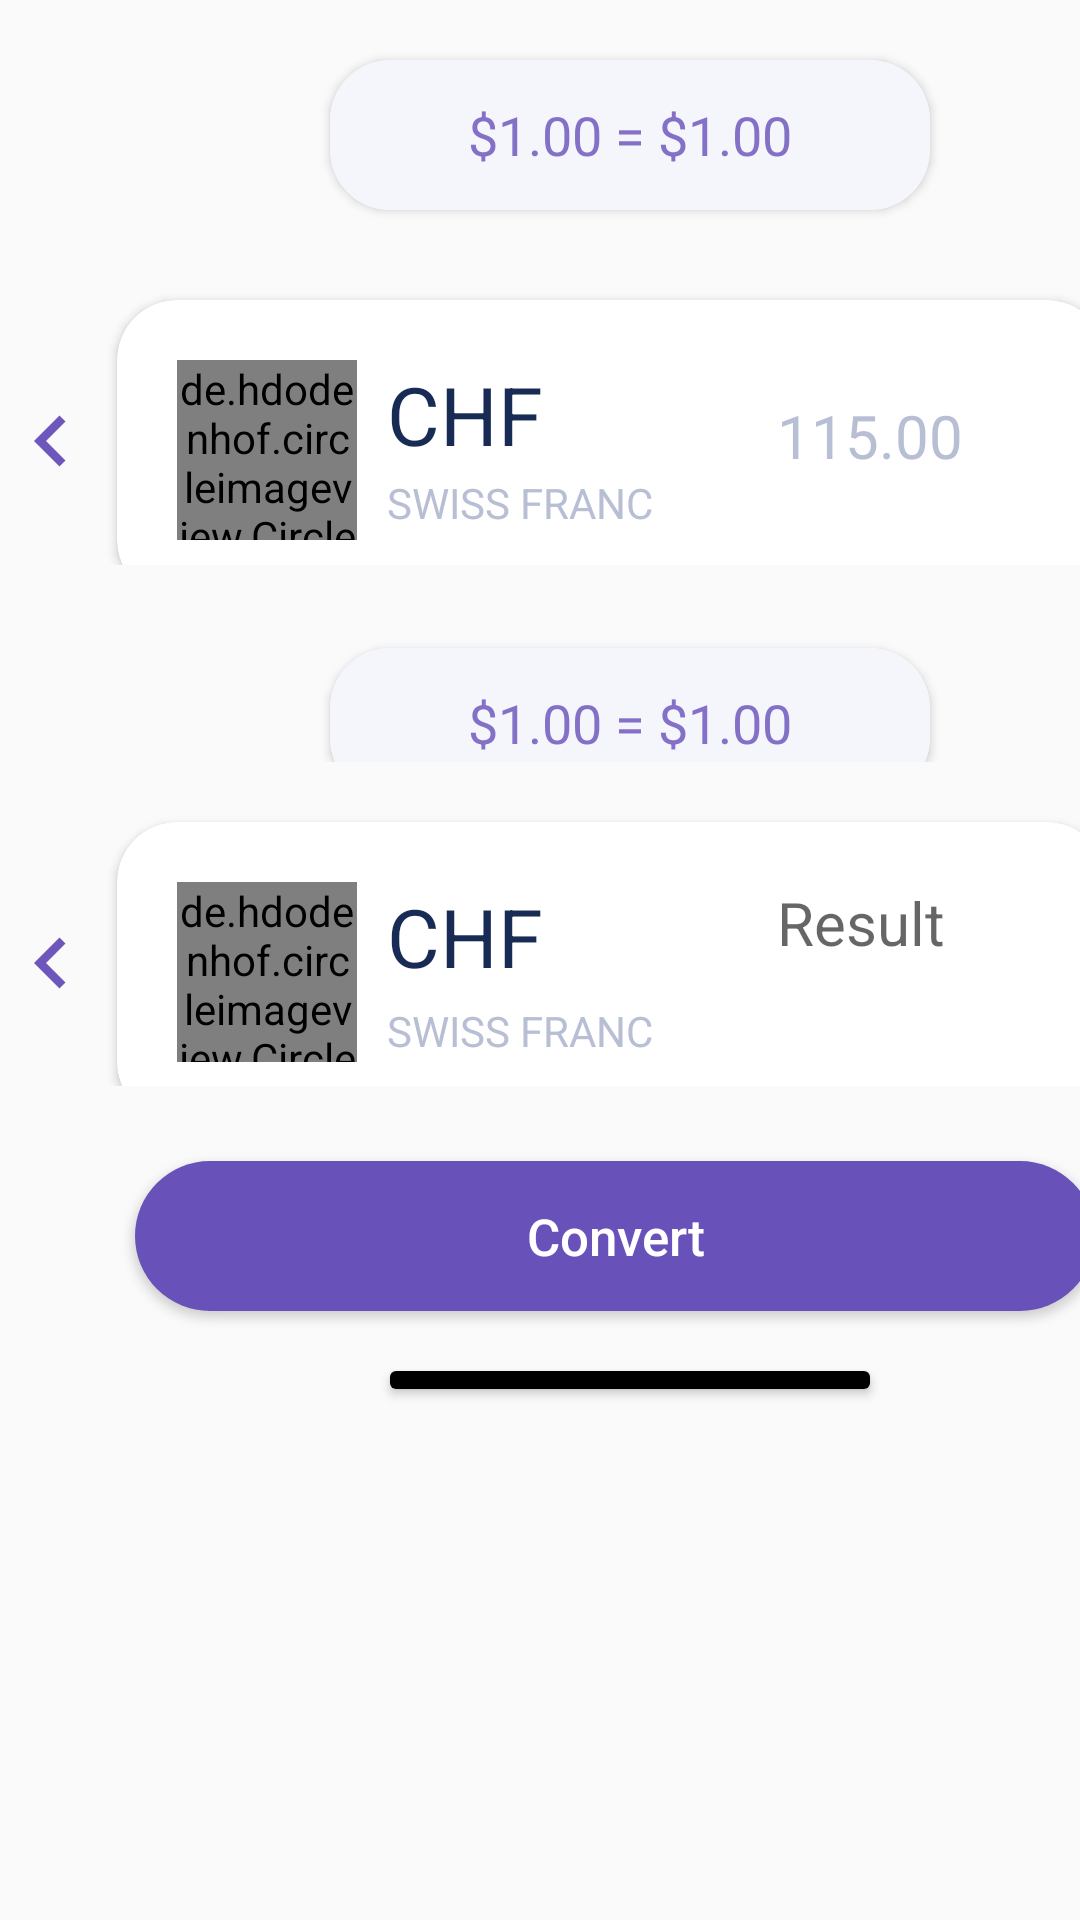

Produce the Android XML layout that renders to this screen, including the resource entries it uses.
<!-- AndroidManifest.xml: application theme Theme.ExchangeApp -->
<!-- res/layout/rv_currency.xml -->
<?xml version="1.0" encoding="utf-8"?>
<LinearLayout xmlns:android="http://schemas.android.com/apk/res/android"
    android:layout_width="match_parent"
    android:layout_height="wrap_content"
    xmlns:app="http://schemas.android.com/apk/res-auto"
    android:orientation="vertical">

<LinearLayout
    android:layout_width="match_parent"
    android:layout_height="wrap_content"
    android:weightSum="6">

   <LinearLayout
       android:layout_width="match_parent"
       android:layout_height="wrap_content"
       android:layout_weight="1">

       <androidx.cardview.widget.CardView
          android:id="@+id/Cardview1"
           android:layout_width="200dp"
           android:layout_height="50dp"
           app:cardCornerRadius="20dp"
           android:layout_marginLeft="110dp"
           android:layout_marginTop="20dp"
           android:layout_marginBottom="10dp">

           <LinearLayout
               android:layout_width="match_parent"
               android:layout_height="match_parent"
               android:background="#f4f6fc">

               <TextView  android:id="@+id/TextviewRate"
                   android:layout_width="match_parent"
                   android:layout_height="match_parent"
                   android:textColor="#8471c7"
                   android:textSize="18sp"
                  android:lines="1"
                   android:text="$1.00 = $1.00"
                   android:gravity="center" />




           </LinearLayout>



       </androidx.cardview.widget.CardView>



   </LinearLayout>







</LinearLayout>

<LinearLayout
    android:layout_width="match_parent"
    android:layout_height="wrap_content"
    android:layout_weight="1"
    android:orientation="horizontal">

  <ImageView   android:id="@+id/LeftArrow"
      android:layout_width="34dp"
      android:layout_height="34dp"
      android:src="@drawable/baseline_keyboard_arrow_left_24"
      android:layout_marginTop="50dp"/>



    <androidx.cardview.widget.CardView
      android:id="@+id/Cardview2"
        android:layout_width="330dp"
        android:layout_height="100dp"
        android:layout_marginTop="20dp"
        android:layout_marginLeft="5dp"
        android:layout_marginRight="5dp"
        android:layout_marginBottom="10dp"
        app:cardCornerRadius="20dp">


        <RelativeLayout
            android:layout_width="match_parent"
            android:layout_height="match_parent">


            <de.hdodenhof.circleimageview.CircleImageView
                android:id="@+id/CircleviewFlag"
                android:layout_width="60dp"
                android:layout_height="60dp"
                android:layout_marginStart="20dp"
                android:layout_marginTop="20dp"
                android:layout_marginEnd="20dp"
                android:layout_marginBottom="20dp"
                android:src="@drawable/swiss" />


            <TextView android:id="@+id/TextViewNameShort"
                android:layout_width="wrap_content"
                android:layout_height="wrap_content"
                android:layout_marginLeft="90dp"
                android:layout_marginTop="20dp"
                android:textSize="27sp"
                android:textColor="#172b54"
                android:text="CHF"
                android:textAllCaps="true"/>


            <TextView android:id="@+id/TextViewNameFull"
                android:layout_width="wrap_content"
                android:layout_height="wrap_content"
                android:layout_marginLeft="90dp"
                android:layout_marginTop="58dp"
                android:textColor="#B8BFD5"
                android:textSize="14sp"
                android:textAllCaps="true"
                android:text="Swiss Franc"/>

         <EditText  android:id="@+id/EdittextEnterSum"
             android:layout_width="wrap_content"
             android:layout_height="wrap_content"
             android:layout_marginLeft="220dp"
             android:layout_marginTop="20dp"
             android:textColor="#B8BFD5"
             android:textSize="20sp"
             android:text="115.00"
             android:lines="2"
             android:background="@color/white"/>






        </RelativeLayout>







    </androidx.cardview.widget.CardView>

    <ImageView
       android:id="@+id/ArrowRight"
        android:layout_width="34dp"
        android:layout_height="34dp"
        android:src="@drawable/baseline_keyboard_arrow_right_24"
        android:layout_marginTop="50dp"/>




</LinearLayout>




    <LinearLayout
        android:layout_width="match_parent"
        android:layout_height="wrap_content"
        android:layout_weight="1"
        android:orientation="horizontal">



        <TextView android:id="@+id/ConvertTO"
            android:layout_width="wrap_content"
            android:layout_height="wrap_content"
            android:layout_marginTop="8dp"
            android:layout_marginLeft="160dp"
            android:textColor="#bfc6de"
            android:text="@string/convert_to"
            android:textAllCaps="true"
            android:textSize="16sp"/>



    </LinearLayout>


    <LinearLayout
        android:layout_width="match_parent"
        android:layout_height="wrap_content"
        android:layout_weight="1">


        <androidx.cardview.widget.CardView
            android:id="@+id/Cardview4"
            android:layout_width="200dp"
            android:layout_height="50dp"
            app:cardCornerRadius="20dp"
            android:layout_marginLeft="110dp"
            android:layout_marginTop="20dp"
            android:layout_marginBottom="10dp">

            <LinearLayout
                android:layout_width="match_parent"
                android:layout_height="match_parent"
                android:background="#f4f6fc">

                <TextView  android:id="@+id/TextviewRate2"
                    android:layout_width="match_parent"
                    android:layout_height="match_parent"
                    android:textColor="#8471c7"
                    android:textSize="18sp"
                    android:lines="1"
                    android:text="$1.00 = $1.00"
                    android:gravity="center"/>




            </LinearLayout>



        </androidx.cardview.widget.CardView>




    </LinearLayout>









<LinearLayout
    android:layout_width="match_parent"
    android:layout_height="wrap_content"
    android:layout_weight="1">

    <ImageView   android:id="@+id/LeftArrow2"
        android:layout_width="34dp"
        android:layout_height="34dp"
        android:src="@drawable/baseline_keyboard_arrow_left_24"
        android:layout_marginTop="50dp"/>



    <androidx.cardview.widget.CardView
        android:id="@+id/Cardview3"
        android:layout_width="330dp"
        android:layout_height="100dp"
        android:layout_marginTop="20dp"
        android:layout_marginLeft="5dp"
        android:layout_marginRight="5dp"
        android:layout_marginBottom="10dp"
        app:cardCornerRadius="20dp">


        <RelativeLayout
            android:layout_width="match_parent"
            android:layout_height="match_parent">


            <de.hdodenhof.circleimageview.CircleImageView
                android:id="@+id/CircleviewFlag2"
                android:layout_width="60dp"
                android:layout_height="60dp"
                android:layout_marginStart="20dp"
                android:layout_marginTop="20dp"
                android:layout_marginEnd="20dp"
                android:layout_marginBottom="20dp"
                android:src="@drawable/swiss" />


            <TextView android:id="@+id/TextViewNameShort2"
                android:layout_width="wrap_content"
                android:layout_height="wrap_content"
                android:layout_marginLeft="90dp"
                android:layout_marginTop="20dp"
                android:textSize="27sp"
                android:textColor="#172b54"
                android:text="CHF"
                android:textAllCaps="true"/>


            <TextView android:id="@+id/TextViewNameFull2"
                android:layout_width="wrap_content"
                android:layout_height="wrap_content"
                android:layout_marginLeft="90dp"
                android:layout_marginTop="60dp"
                android:textColor="#B8BFD5"
                android:textSize="14sp"
                android:textAllCaps="true"
                android:text="Swiss Franc"/>

            <TextView  android:id="@+id/TextViewConversionResult"
                android:layout_width="wrap_content"
                android:layout_height="wrap_content"
                android:layout_marginLeft="220dp"
                android:layout_marginTop="20dp"
                android:textColor="#B8BFD5"
                android:textSize="20sp"
                android:hint="Result"
                android:lines="3"
                android:background="@color/white"/>






        </RelativeLayout>







    </androidx.cardview.widget.CardView>


    <ImageView
        android:id="@+id/ArrowRight2"
        android:layout_width="34dp"
        android:layout_height="34dp"
        android:src="@drawable/baseline_keyboard_arrow_right_24"
        android:layout_marginTop="50dp"/>



</LinearLayout>






    <LinearLayout
        android:layout_width="match_parent"
        android:layout_height="300dp"
        android:layout_weight="1"
        android:orientation="vertical">

        <Button
            android:id="@+id/ConvertButton"
            android:layout_width="320dp"
            android:layout_height="50dp"
            android:layout_marginLeft="45dp"
            android:layout_marginTop="25dp"
            android:background="@drawable/round_button"
            android:text="@string/convert"
            android:textAllCaps="false"
            android:textColor="#ffffff"
            android:textSize="17sp" />


        <androidx.cardview.widget.CardView
            android:id="@+id/cardView"
            android:layout_width="160dp"
            android:layout_height="6dp"
            android:layout_marginLeft="130dp"
            android:layout_marginTop="20dp"
            android:background="#000000">

            <LinearLayout
                android:layout_width="match_parent"
                android:layout_height="match_parent"
                android:background="#000000">

            </LinearLayout>

        </androidx.cardview.widget.CardView>


    </LinearLayout>
















































</LinearLayout>
<!-- resources referenced by this layout -->
<resources>
  <!-- drawable baseline_keyboard_arrow_left_24 (drawable) -->
  <vector android:autoMirrored="true" android:height="24dp"
      android:tint="#6D56BC" android:viewportHeight="24"
      android:viewportWidth="24" android:width="24dp" xmlns:android="http://schemas.android.com/apk/res/android">
      <path android:fillColor="@android:color/white" android:pathData="M15.41,16.59L10.83,12l4.58,-4.59L14,6l-6,6 6,6 1.41,-1.41z"/>
  </vector>
  <!-- drawable baseline_keyboard_arrow_right_24 (drawable) -->
  <vector android:autoMirrored="true" android:height="24dp"
      android:tint="#6D56BC" android:viewportHeight="24"
      android:viewportWidth="24" android:width="24dp" xmlns:android="http://schemas.android.com/apk/res/android">
      <path android:fillColor="@android:color/white" android:pathData="M8.59,16.59L13.17,12 8.59,7.41 10,6l6,6 -6,6 -1.41,-1.41z"/>
  </vector>
  <!-- drawable round_button (drawable) -->
  <?xml version="1.0" encoding="utf-8"?>
  <shape xmlns:android="http://schemas.android.com/apk/res/android">
  <solid
      android:color="#6951ba" />
  <corners
      android:radius="30dp"/>
  </shape>
  <string name="convert">Convert</string>
  <string name="convert_to">Convert to</string>
  <style name="Theme.ExchangeApp" parent="Theme.AppCompat.Light.NoActionBar">
          
          <item name="colorPrimary">@color/purple_500</item>
          <item name="colorPrimaryVariant">@color/purple_700</item>
          <item name="colorOnPrimary">@color/white</item>
          
          <item name="colorSecondary">@color/teal_200</item>
          <item name="colorSecondaryVariant">@color/teal_700</item>
          <item name="colorOnSecondary">@color/black</item>
          
          <item name="android:statusBarColor">?attr/colorPrimaryVariant</item>
          
      </style>
  <!-- not gathered from this repository: default colours our renderer supplied (Android Studio template values) -->
  <color name="purple_500">#FF6200EE</color>
  <color name="purple_700">#FF3700B3</color>
  <color name="teal_200">#FF03DAC5</color>
  <color name="teal_700">#FF018786</color>
  <color name="black">#FF000000</color>
  <color name="white">#FFFFFFFF</color>
</resources>
